Photos from the image-classification dataset "real_data" in the GitHub repository segnimekonnen7/budget-buddy. Its 4 classes are: bacterial blight, brown spot, healthy, leaf blast.

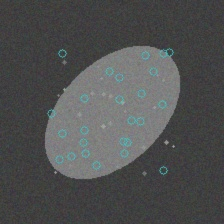
Label: brown spot

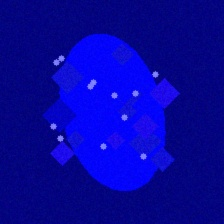
Label: leaf blast

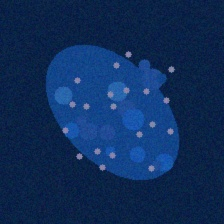
Label: bacterial blight

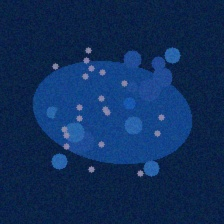
Label: bacterial blight

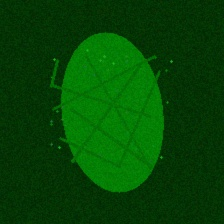
Label: healthy

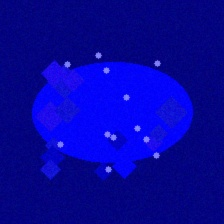
Label: leaf blast
